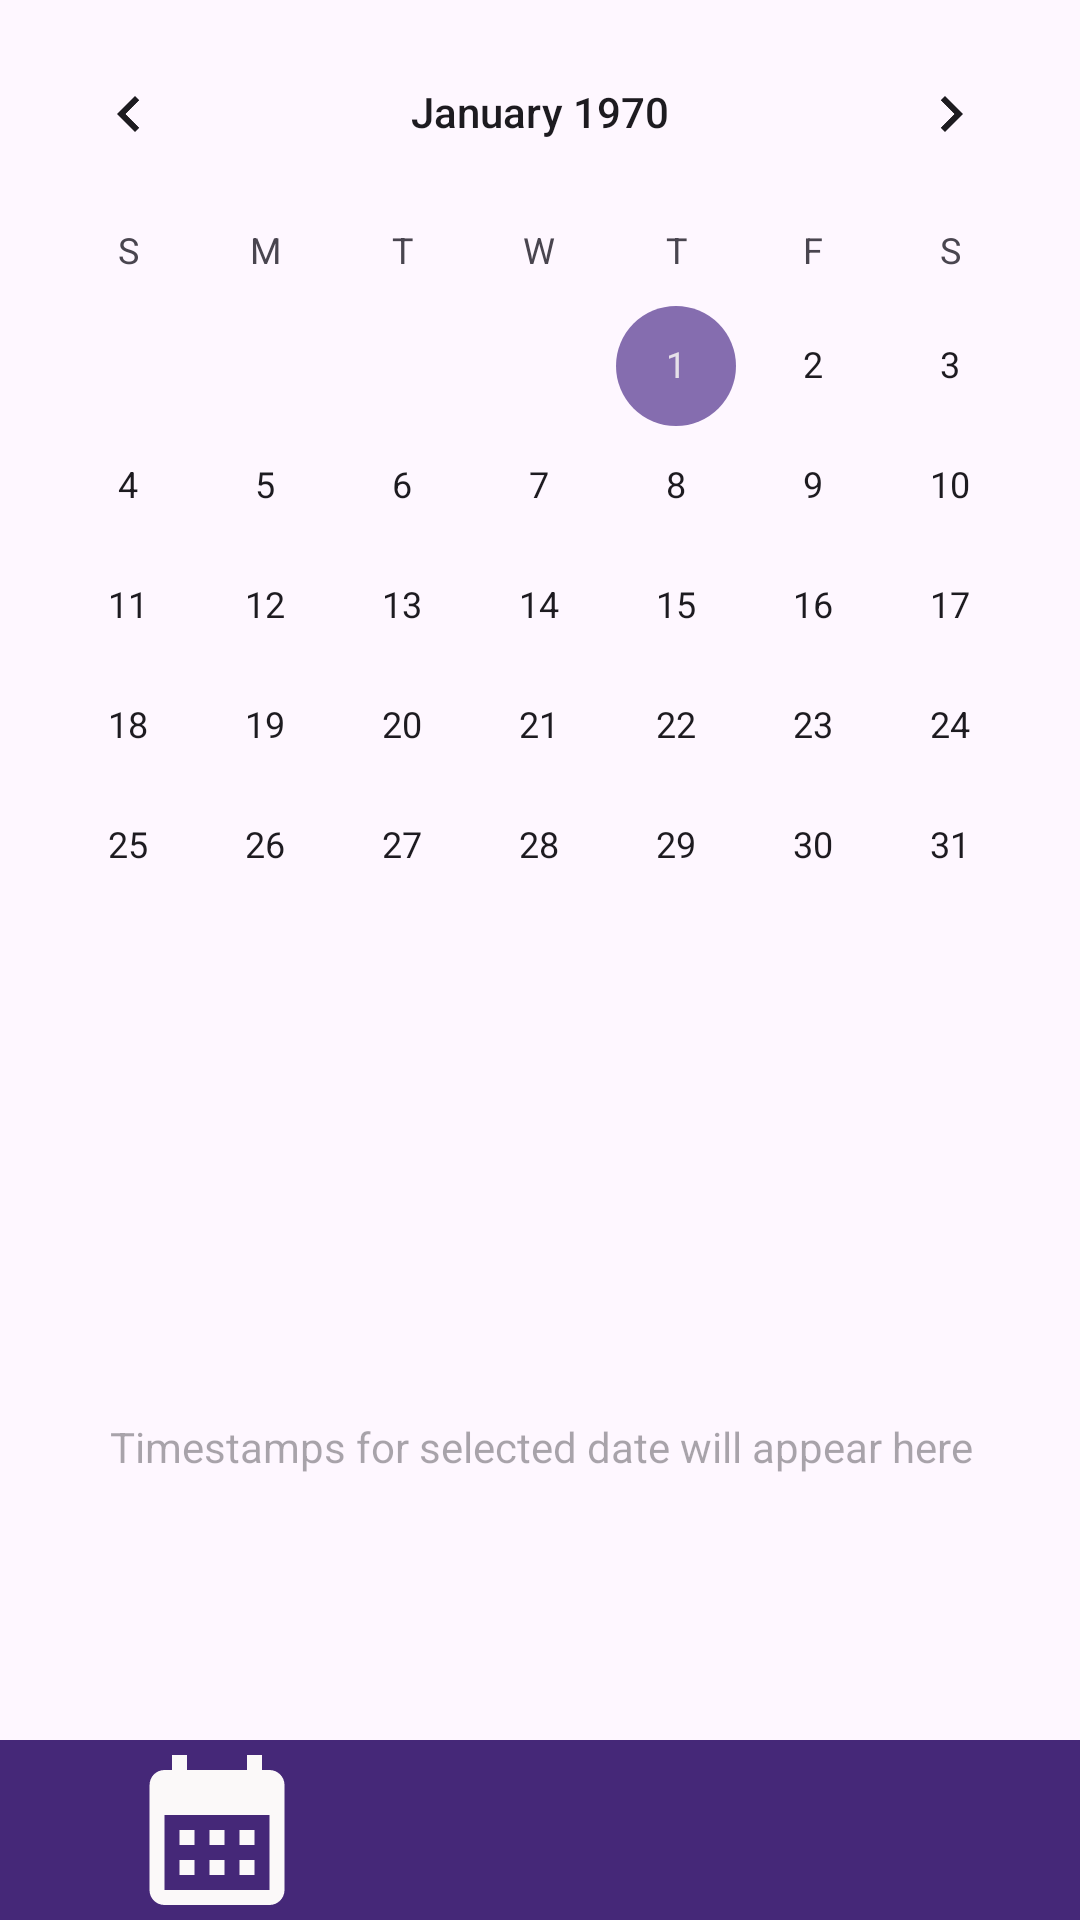

This screen was rendered from an Android layout file. Write that file and the resources it references.
<!-- AndroidManifest.xml: application theme Theme.Proyecto_DAM_Gian_Monacelli -->
<!-- res/layout/activity_calendar.xml -->
<?xml version="1.0" encoding="utf-8"?>
<androidx.constraintlayout.widget.ConstraintLayout xmlns:android="http://schemas.android.com/apk/res/android"
    xmlns:app="http://schemas.android.com/apk/res-auto"
    xmlns:tools="http://schemas.android.com/tools"
    android:layout_width="match_parent"
    android:layout_height="match_parent"
    android:gravity="center_horizontal"
    android:orientation="vertical">
   <LinearLayout
       android:id="@+id/linearLayout"
       android:layout_width="412dp"
       android:layout_height="60dp"
       android:gravity="center"
       android:orientation="horizontal"
       app:layout_constraintBottom_toBottomOf="parent"
       app:layout_constraintEnd_toEndOf="parent"
       app:layout_constraintHorizontal_bias="0.0"
       app:layout_constraintStart_toStartOf="parent"
       tools:ignore="VisualLintBounds">


      <ImageButton
          android:id="@+id/calendarButton"
          android:layout_width="11dp"
          android:layout_height="match_parent"
          android:layout_weight="1"
          android:background="@color/colorPrimario"
          android:contentDescription="@string/DescriptionCalendarButton"
          android:scaleType="fitCenter"
          app:srcCompat="@drawable/calendar" />

      <ImageButton
          android:id="@+id/homeButton"
          android:layout_width="wrap_content"
          android:layout_height="match_parent"
          android:layout_weight="1"
          android:background="@color/colorPrimario"
          android:contentDescription="@string/DescriptionHomeButton"
          android:scaleType="fitCenter"
          app:srcCompat="@drawable/home" />


      <ImageButton
          android:id="@+id/profileButton"
          android:layout_width="wrap_content"
          android:layout_height="match_parent"
          android:layout_weight="1"
          android:background="@color/colorPrimario"
          android:contentDescription="@string/DescriptionProfileButton"
          android:scaleType="fitCenter"
          app:srcCompat="@drawable/profile" />
   </LinearLayout>

   <CalendarView
       android:id="@+id/calendarView"
       android:layout_width="match_parent"
       android:layout_height="320dp"
       android:layout_alignParentTop="true"
       android:layout_marginTop="4dp"
       android:firstDayOfWeek="1"
       android:maxDate="your_max_date"
       android:minDate="your_min_date"
       android:showWeekNumber="false"
       android:shownWeekCount="6"
       app:layout_constraintEnd_toEndOf="parent"
       app:layout_constraintHorizontal_bias="0.0"
       app:layout_constraintStart_toStartOf="parent"
       app:layout_constraintTop_toTopOf="parent" />

   <TextView
       android:id="@+id/text_date_display"
       android:layout_width="409dp"
       android:layout_height="wrap_content"
       android:layout_below="@id/calendarView"
       android:layout_alignParentStart="true"
       android:layout_alignParentBottom="true"
       android:gravity="center"
       android:hint="Timestamps for selected date will appear here"
       app:layout_constraintBottom_toBottomOf="parent"
       app:layout_constraintEnd_toEndOf="parent"
       app:layout_constraintStart_toStartOf="parent"
       app:layout_constraintTop_toBottomOf="@+id/calendarView" />


</androidx.constraintlayout.widget.ConstraintLayout>
<!-- resources referenced by this layout -->
<resources>
  <color name="colorPrimario">#452878</color>
  <!-- drawable calendar (drawable) -->
  <vector android:height="24dp" android:tint="#FBF9F9"
      android:viewportHeight="24" android:viewportWidth="24"
      android:width="24dp" xmlns:android="http://schemas.android.com/apk/res/android">
      <path android:fillColor="@color/white" android:pathData="M19,4h-1V2h-2v2H8V2H6v2H5C3.89,4 3.01,4.9 3.01,6L3,20c0,1.1 0.89,2 2,2h14c1.1,0 2,-0.9 2,-2V6C21,4.9 20.1,4 19,4zM19,20H5V10h14V20zM9,14H7v-2h2V14zM13,14h-2v-2h2V14zM17,14h-2v-2h2V14zM9,18H7v-2h2V18zM13,18h-2v-2h2V18zM17,18h-2v-2h2V18z"/>
  </vector>
  <string name="DescriptionCalendarButton">Accede al calendario.</string>
  <string name="DescriptionHomeButton">Accede a la página principal.</string>
  <string name="DescriptionProfileButton">Accede a tu perfil.</string>
  <style name="Theme.Proyecto_DAM_Gian_Monacelli" parent="Base.Theme.Proyecto_DAM_Gian_Monacelli" />
  <color name="white">#FFFFFFFF</color>
  <style name="Base.Theme.Proyecto_DAM_Gian_Monacelli" parent="Theme.Material3.DayNight.NoActionBar">
          <item name="colorPrimary">@color/colorPrimario</item>
          <item name="colorPrimaryVariant">@color/colorPrimario</item>
  
          <item name="colorSecondary">@color/colorSecundario</item>
          <item name="colorSecondaryVariant">@color/colorSecundario</item>
      </style>
  <color name="colorSecundario">#856DAF</color>
</resources>
